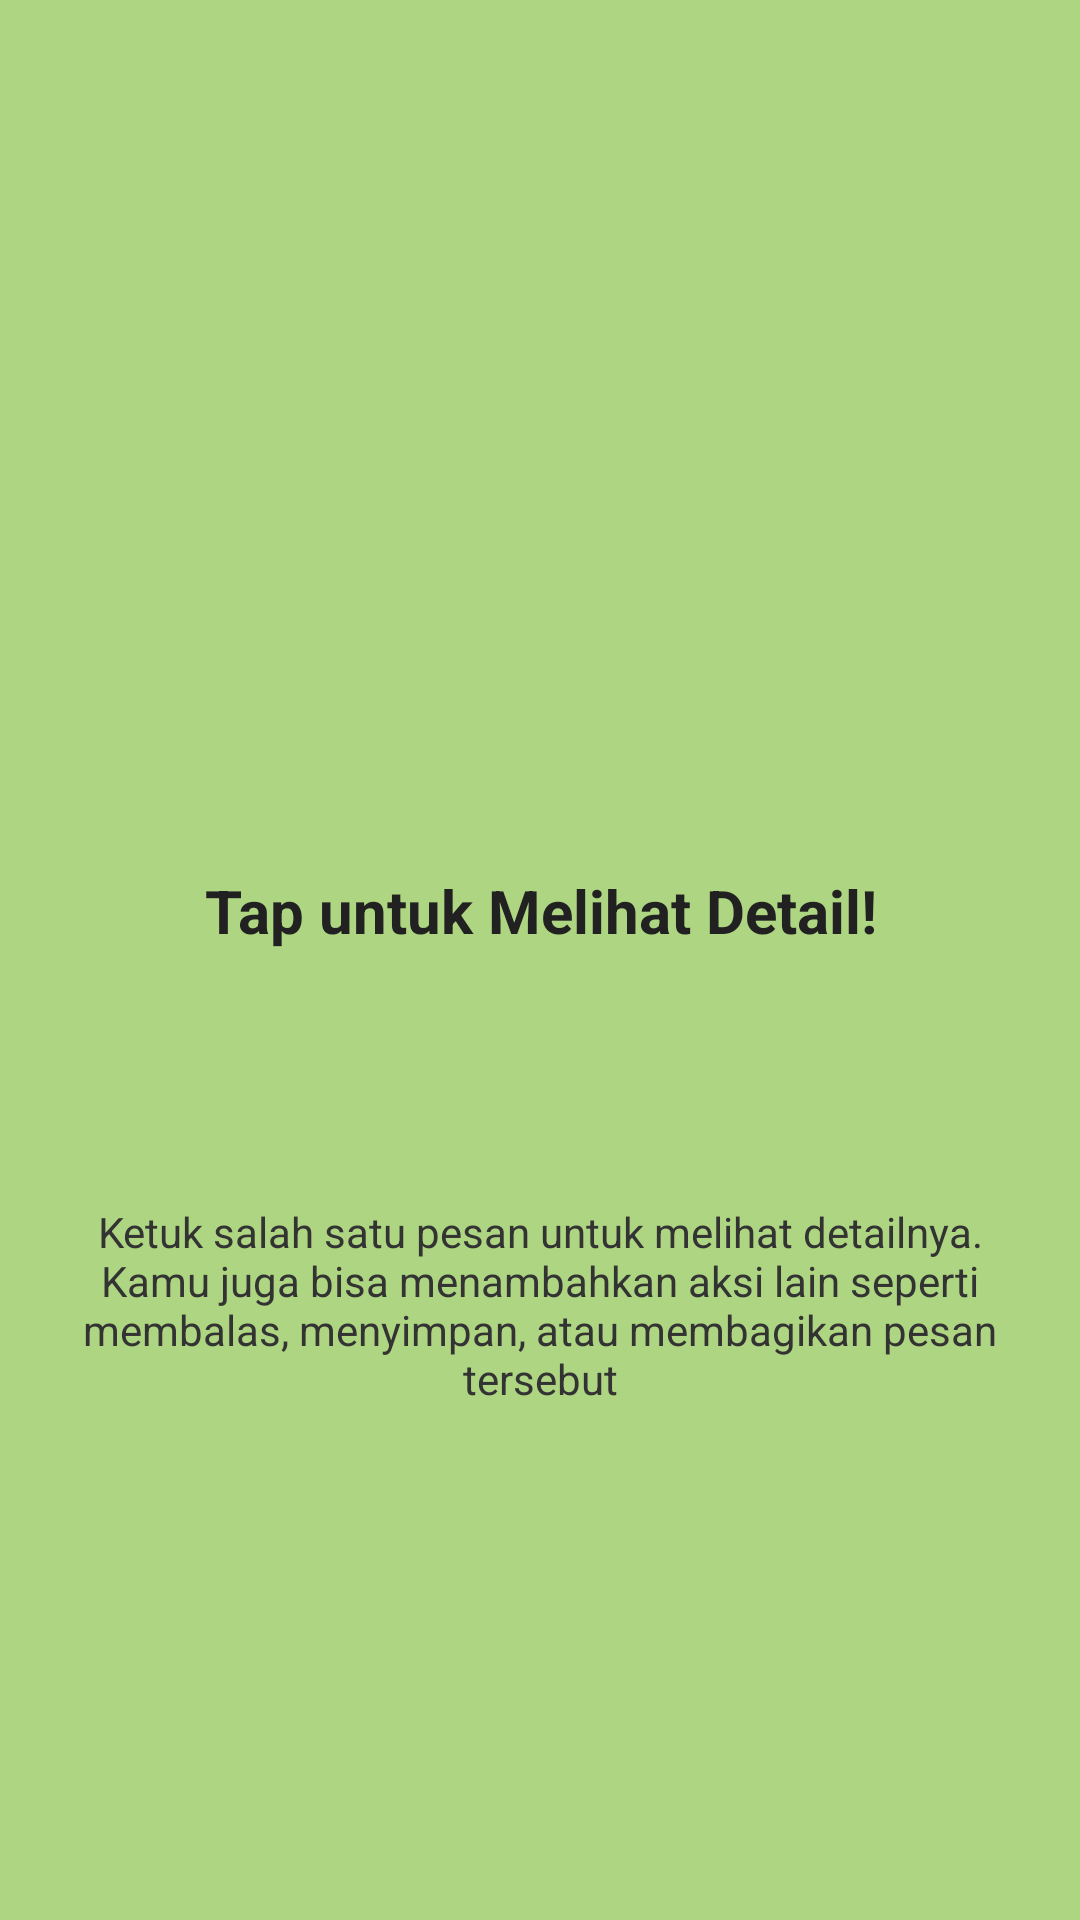

Write the Android layout XML for this screen, with the resource values it uses.
<!-- AndroidManifest.xml: application theme Theme.P3Isra -->
<!-- res/layout/fragment_tutorial2.xml -->
<?xml version="1.0" encoding="utf-8"?>
<androidx.constraintlayout.widget.ConstraintLayout xmlns:android="http://schemas.android.com/apk/res/android"
    xmlns:app="http://schemas.android.com/apk/res-auto"
    xmlns:tools="http://schemas.android.com/tools"
    android:layout_width="match_parent"
    android:layout_height="match_parent"
    android:background="#AED581"
    tools:context=".Message.tutorial.Tutorial2Fragment">

    <ImageView
        android:id="@+id/ivLogo2"
        android:layout_width="90dp"
        android:layout_height="90dp"
        android:layout_marginTop="148dp"
        android:src="@mipmap/ic_launcher"
        app:layout_constraintEnd_toEndOf="parent"
        app:layout_constraintStart_toStartOf="parent"
        app:layout_constraintTop_toTopOf="parent" />

    <TextView
        android:id="@+id/tvJudul2"
        android:layout_width="0dp"
        android:layout_height="wrap_content"
        android:layout_marginHorizontal="24dp"
        android:layout_marginTop="52dp"
        android:gravity="center"
        android:text="Tap untuk Melihat Detail!"
        android:textColor="#212121"
        android:textSize="20sp"
        android:textStyle="bold"
        app:layout_constraintEnd_toEndOf="parent"
        app:layout_constraintStart_toStartOf="parent"
        app:layout_constraintTop_toBottomOf="@id/ivLogo2" />

    <TextView
        android:id="@+id/tvDeskripsi2"
        android:layout_width="0dp"
        android:layout_height="wrap_content"
        android:layout_marginHorizontal="24dp"
        android:layout_marginTop="84dp"
        android:gravity="center"
        android:text="Ketuk salah satu pesan untuk melihat detailnya. Kamu juga bisa menambahkan aksi lain seperti membalas, menyimpan, atau membagikan pesan tersebut"
        android:textColor="#333333"
        android:textSize="14sp"
        app:layout_constraintEnd_toEndOf="parent"
        app:layout_constraintStart_toStartOf="parent"
        app:layout_constraintTop_toBottomOf="@id/tvJudul2" />

</androidx.constraintlayout.widget.ConstraintLayout>
<!-- resources referenced by this layout -->
<resources>
  <style name="Theme.P3Isra" parent="Base.Theme.P3Isra" />
  <style name="Base.Theme.P3Isra" parent="Theme.Material3.DayNight.NoActionBar">
          
          
      </style>
</resources>
